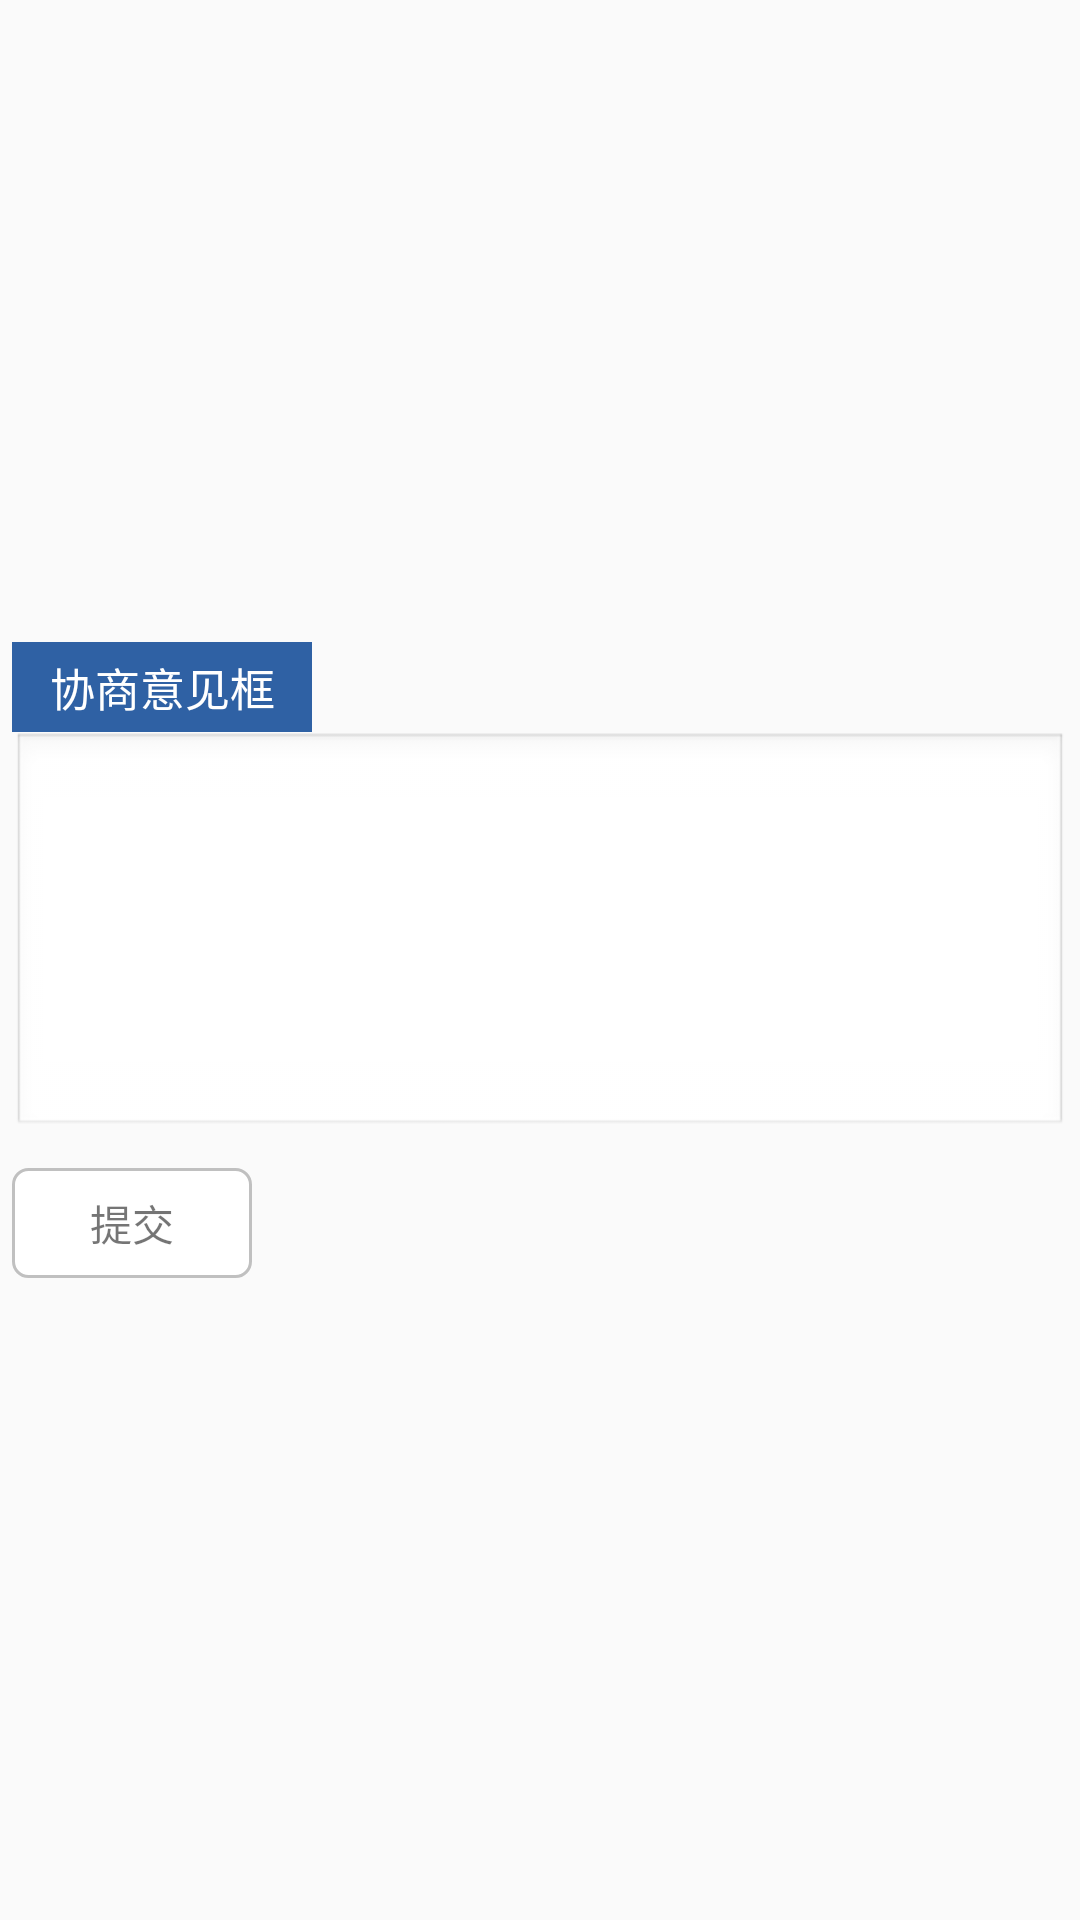

Layout XML and referenced resources for this Android screen:
<!-- AndroidManifest.xml: application theme AppTheme.NoActionBar -->
<!-- res/layout/view_submit_consult_button.xml -->
<?xml version="1.0" encoding="utf-8"?>
<LinearLayout xmlns:android="http://schemas.android.com/apk/res/android"
    android:orientation="vertical" android:layout_width="match_parent"
    android:gravity="center_vertical"
    android:paddingLeft="@dimen/activity_ui_margin_small"
    android:paddingRight="@dimen/activity_ui_margin_small"
    android:layout_height="match_parent">

    <TextView
        android:background="@color/blue"
        android:textColor="@color/white"
        android:padding="@dimen/activity_ui_margin_small"
        android:textSize="15sp"
        android:gravity="center"
        android:layout_width="100dp"
        android:layout_height="wrap_content"
        android:text="协商意见框"/>

    <EditText
        android:background="@android:drawable/edit_text"
        android:id="@+id/approval_text"
        android:textSize="14sp"
        android:minLines="7"
        android:layout_width="match_parent"
        android:layout_height="wrap_content" />

    <TextView
        android:id="@+id/submit_button"
        android:minWidth="80dp"
        android:padding="@dimen/activity_ui_margin_medium"
        android:gravity="center"
        android:text="提交"
        android:background="@drawable/bg_button_white"
        android:layout_marginTop="@dimen/activity_ui_margin_large"
        android:layout_width="wrap_content"
        android:layout_height="wrap_content" />
</LinearLayout>
<!-- resources referenced by this layout -->
<resources>
  <color name="blue">#2f61a4</color>
  <color name="white">#ffffff</color>
  <dimen name="activity_ui_margin_large">10dp</dimen>
  <dimen name="activity_ui_margin_medium">8dp</dimen>
  <dimen name="activity_ui_margin_small">4dp</dimen>
  <!-- drawable bg_button_white (drawable) -->
  <?xml version="1.0" encoding="utf-8"?>
  <selector xmlns:android="http://schemas.android.com/apk/res/android">
      <item android:state_pressed="true" android:drawable="@drawable/bg_button_white_selected" />
      <item android:state_checkable="true" android:drawable="@drawable/bg_button_white_selected" />
      <item android:state_selected="true" android:drawable="@drawable/bg_button_white_selected" />
      <item android:drawable="@drawable/bg_button_white_normal" />
  </selector>
  <style name="AppTheme.NoActionBar" parent="Theme.AppCompat.Light.NoActionBar">
          <item name="windowActionBar">false</item>
          <item name="android:windowNoTitle">true</item>
          <item name="vpiIconPageIndicatorStyle">@style/Widget.IconPageIndicator</item>
          
          <item name="vpiTabPageIndicatorStyle">@style/CustomTabPageIndicator</item>
          <item name="toolbarStyle">@style/myToolbarStyle</item>
          <item name="toolbarNavigationButtonStyle">@style/myToolbarNavigationButtonStyle</item>
      </style>
  <!-- drawable bg_button_white_selected (drawable) -->
  <?xml version="1.0" encoding="utf-8"?>
  <shape xmlns:android="http://schemas.android.com/apk/res/android">
      <stroke
          android:width="1dp"
          android:color="@color/silver" />
      <solid android:color="@color/silver"/>
      <corners android:radius="5dp" />
  
  </shape>
  <!-- drawable bg_button_white_normal (drawable) -->
  <?xml version="1.0" encoding="utf-8"?>
  <shape xmlns:android="http://schemas.android.com/apk/res/android">
      <stroke
          android:width="1dp"
          android:color="@color/silver" />
      <solid android:color="@color/white"/>
  
      <corners android:radius="5dp" />
  
  </shape>
  <style name="CustomTabPageIndicator" parent="Widget.TabPageIndicator">
          <item name="android:background">@drawable/tab_indicator_ab_example</item>
          <item name="android:textAppearance">@style/CustomTabPageIndicator.Text</item>
          <item name="android:textColor">#FF555555</item>
          <item name="android:textSize">16sp</item>
          
          <item name="android:dividerPadding">10dp</item>
          <item name="android:showDividers">middle</item>
          <item name="android:paddingLeft">8dp</item>
          <item name="android:paddingRight">8dp</item>
          <item name="android:fadingEdge">horizontal</item>
          <item name="android:fadingEdgeLength">8dp</item>
      </style>
  <style name="myToolbarStyle" parent="@style/Widget.AppCompat.Toolbar">
          <item name="android:paddingRight">10dp</item>
      </style>
  <style name="myToolbarNavigationButtonStyle" parent="@style/Widget.AppCompat.Toolbar.Button.Navigation">
          <item name="android:minWidth">0dp</item>
          <item name="android:padding">4dp</item>
          <item name="android:scaleType">centerInside</item>
      </style>
  <color name="silver">#C0C0C0</color>
  <style name="CustomTabPageIndicator.Text" parent="android:TextAppearance.Medium">
          <item name="android:textColor">@color/dark_silver</item>
          <item name="android:typeface">monospace</item>
      </style>
  <color name="dark_silver">#9e9e9e</color>
</resources>
